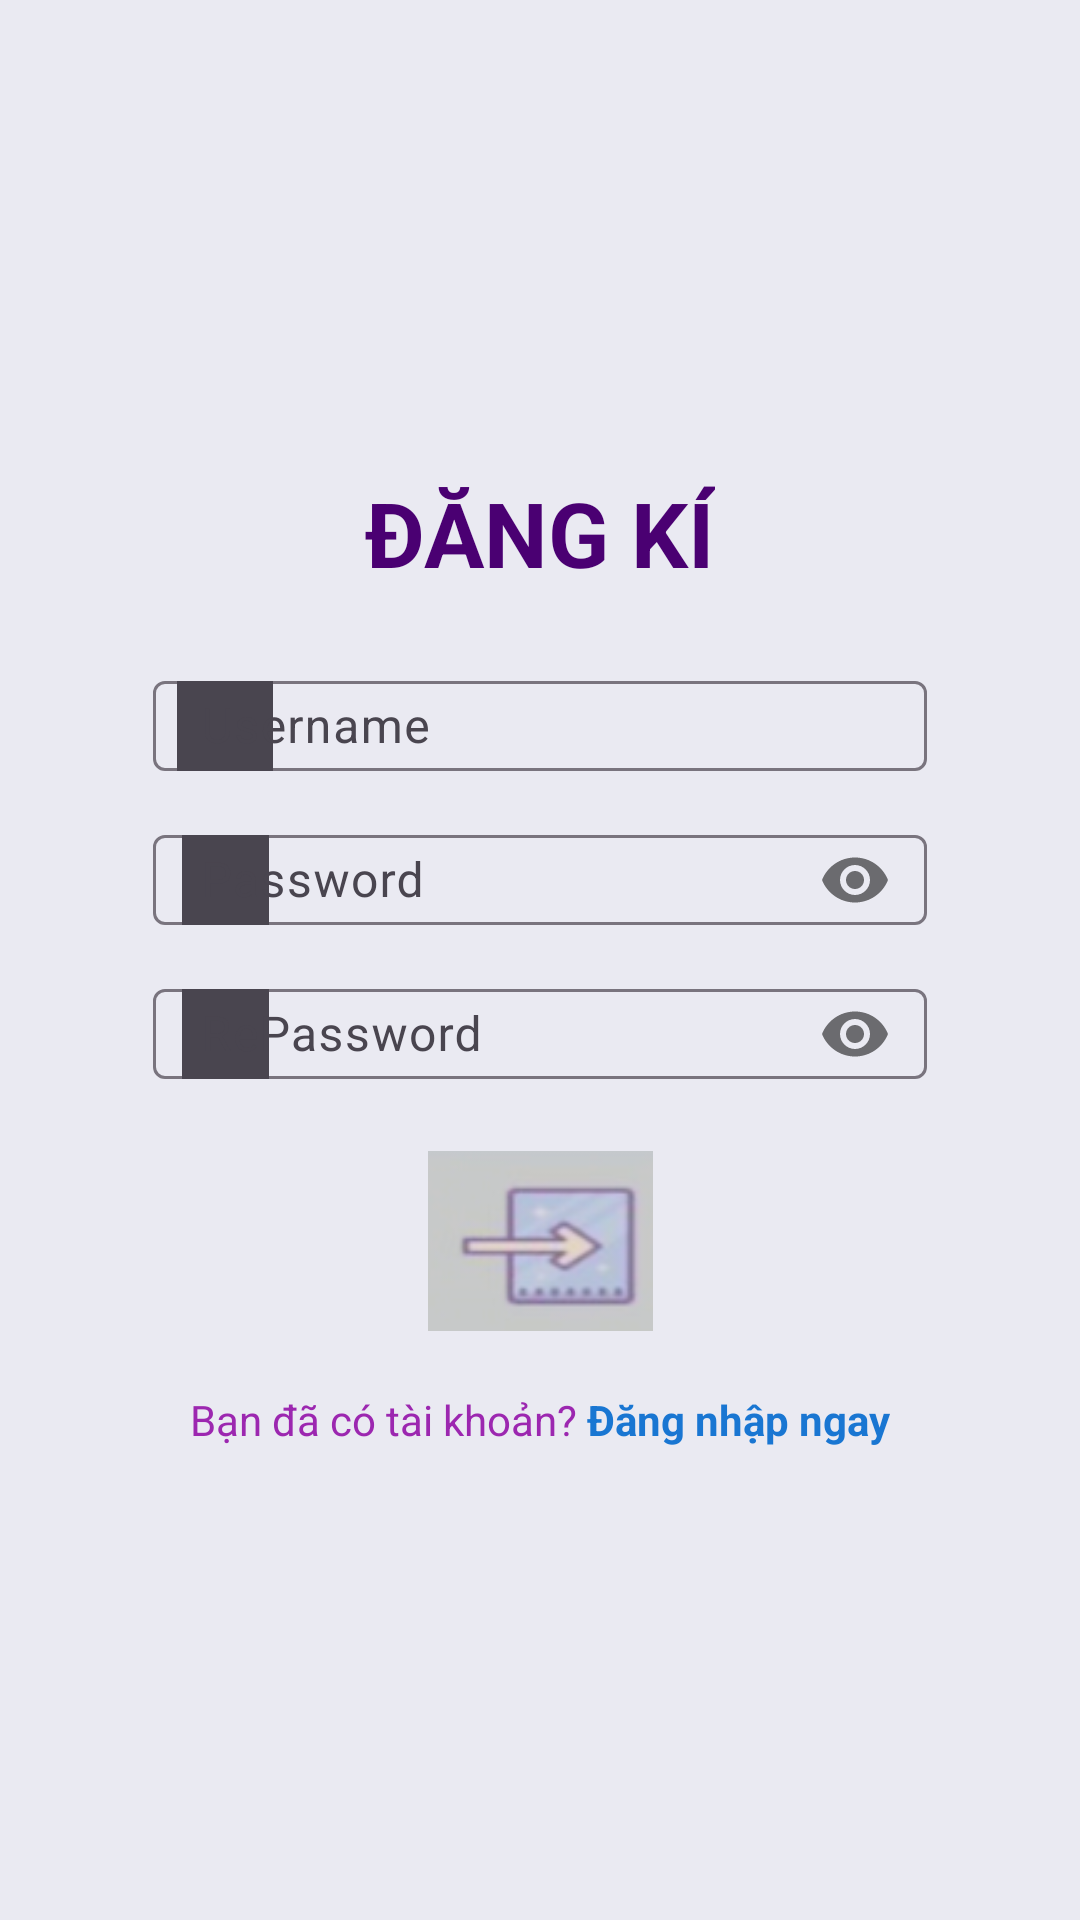

Produce the Android XML layout that renders to this screen, including the resource entries it uses.
<!-- AndroidManifest.xml: application theme SomeOtherTheme -->
<!-- res/layout/activity_register.xml -->
<?xml version="1.0" encoding="utf-8"?>
<androidx.constraintlayout.widget.ConstraintLayout xmlns:android="http://schemas.android.com/apk/res/android"
    xmlns:app="http://schemas.android.com/apk/res-auto"
    xmlns:tools="http://schemas.android.com/tools"
    android:layout_width="match_parent"
    android:layout_height="match_parent"
    android:background="@color/foody_background"
    tools:context=".RegisterActivity">

    
    <LinearLayout
        android:id="@+id/register_container"
        android:layout_width="0dp"
        android:layout_height="wrap_content"
        android:background="@drawable/bg_white_rounded"
        android:gravity="center_horizontal"
        android:orientation="vertical"
        android:padding="24dp"
        app:layout_constraintBottom_toBottomOf="parent"
        app:layout_constraintEnd_toEndOf="parent"
        app:layout_constraintStart_toStartOf="parent"
        app:layout_constraintTop_toTopOf="parent"
        app:layout_constraintWidth_percent="0.85">

        
        <TextView
            android:layout_width="wrap_content"
            android:layout_height="wrap_content"
            android:layout_marginBottom="24dp"
            android:text="ĐĂNG KÍ"
            android:textColor="@color/foody_purple_dark"
            android:textSize="30sp"
            android:textStyle="bold" />

        
        <com.google.android.material.textfield.TextInputLayout
            android:layout_width="match_parent"
            android:layout_height="wrap_content"
            app:startIconDrawable="@drawable/user"> 

            <com.google.android.material.textfield.TextInputEditText
                android:id="@+id/et_username_register"
                android:layout_width="match_parent"
                android:layout_height="30dp"
                android:hint="Username"
                android:inputType="text" />
        </com.google.android.material.textfield.TextInputLayout>

        
        <com.google.android.material.textfield.TextInputLayout
            android:layout_width="match_parent"
            android:layout_height="wrap_content"
            android:layout_marginTop="16dp"
            app:passwordToggleEnabled="true"
            app:startIconDrawable="@drawable/lock"> 

            <com.google.android.material.textfield.TextInputEditText
                android:id="@+id/et_password_register"
                android:layout_width="match_parent"
                android:layout_height="30dp"
                android:hint="Password"
                android:inputType="textPassword" />
        </com.google.android.material.textfield.TextInputLayout>

        
        <com.google.android.material.textfield.TextInputLayout
            android:layout_width="match_parent"
            android:layout_height="wrap_content"
            android:layout_marginTop="16dp"
            app:passwordToggleEnabled="true"
            app:startIconDrawable="@drawable/lock"> 

            <com.google.android.material.textfield.TextInputEditText
                android:id="@+id/et_repassword_register"
                android:layout_width="match_parent"
                android:layout_height="30dp"
                android:hint="RePassword"
                android:inputType="textPassword" />
        </com.google.android.material.textfield.TextInputLayout>

        
        <ImageButton
            android:id="@+id/btn_register"
            android:layout_width="80dp"
            android:layout_height="60dp"
            android:layout_marginTop="24dp"
            android:background="?attr/selectableItemBackgroundBorderless"
            android:src="@drawable/ic_register_arrow"
            android:scaleType="fitCenter"
            android:contentDescription="Đăng kí" />

        
        <LinearLayout
            android:layout_width="wrap_content"
            android:layout_height="wrap_content"
            android:layout_marginTop="20dp"
            android:gravity="center"
            android:orientation="horizontal">

            <TextView
                android:layout_width="wrap_content"
                android:layout_height="wrap_content"
                android:text="Bạn đã có tài khoản? "
                android:textColor="@color/foody_text_link"
                android:textSize="14sp" />

            <TextView
                android:id="@+id/tv_login_now"
                android:layout_width="wrap_content"
                android:layout_height="wrap_content"
                android:text="Đăng nhập ngay"
                android:textColor="@color/foody_blue_button"
                android:textSize="14sp"
                android:textStyle="bold" />
        </LinearLayout>

    </LinearLayout>

    

</androidx.constraintlayout.widget.ConstraintLayout>
<!-- resources referenced by this layout -->
<resources>
  <color name="foody_background">#EAEAF2</color>
  <color name="foody_blue_button">#1976D2</color>
  <color name="foody_purple_dark">#4A0072</color>
  <color name="foody_text_link">#9C27B0</color>
  <!-- drawable ic_register_arrow: png bitmap (drawable, 8487 bytes) -->
  <!-- drawable lock: png bitmap (drawable, 1073 bytes) -->
  <!-- drawable user: png bitmap (drawable, 1585 bytes) -->
  <style name="SomeOtherTheme" parent="Theme.Material3.DayNight.NoActionBar" />
</resources>
